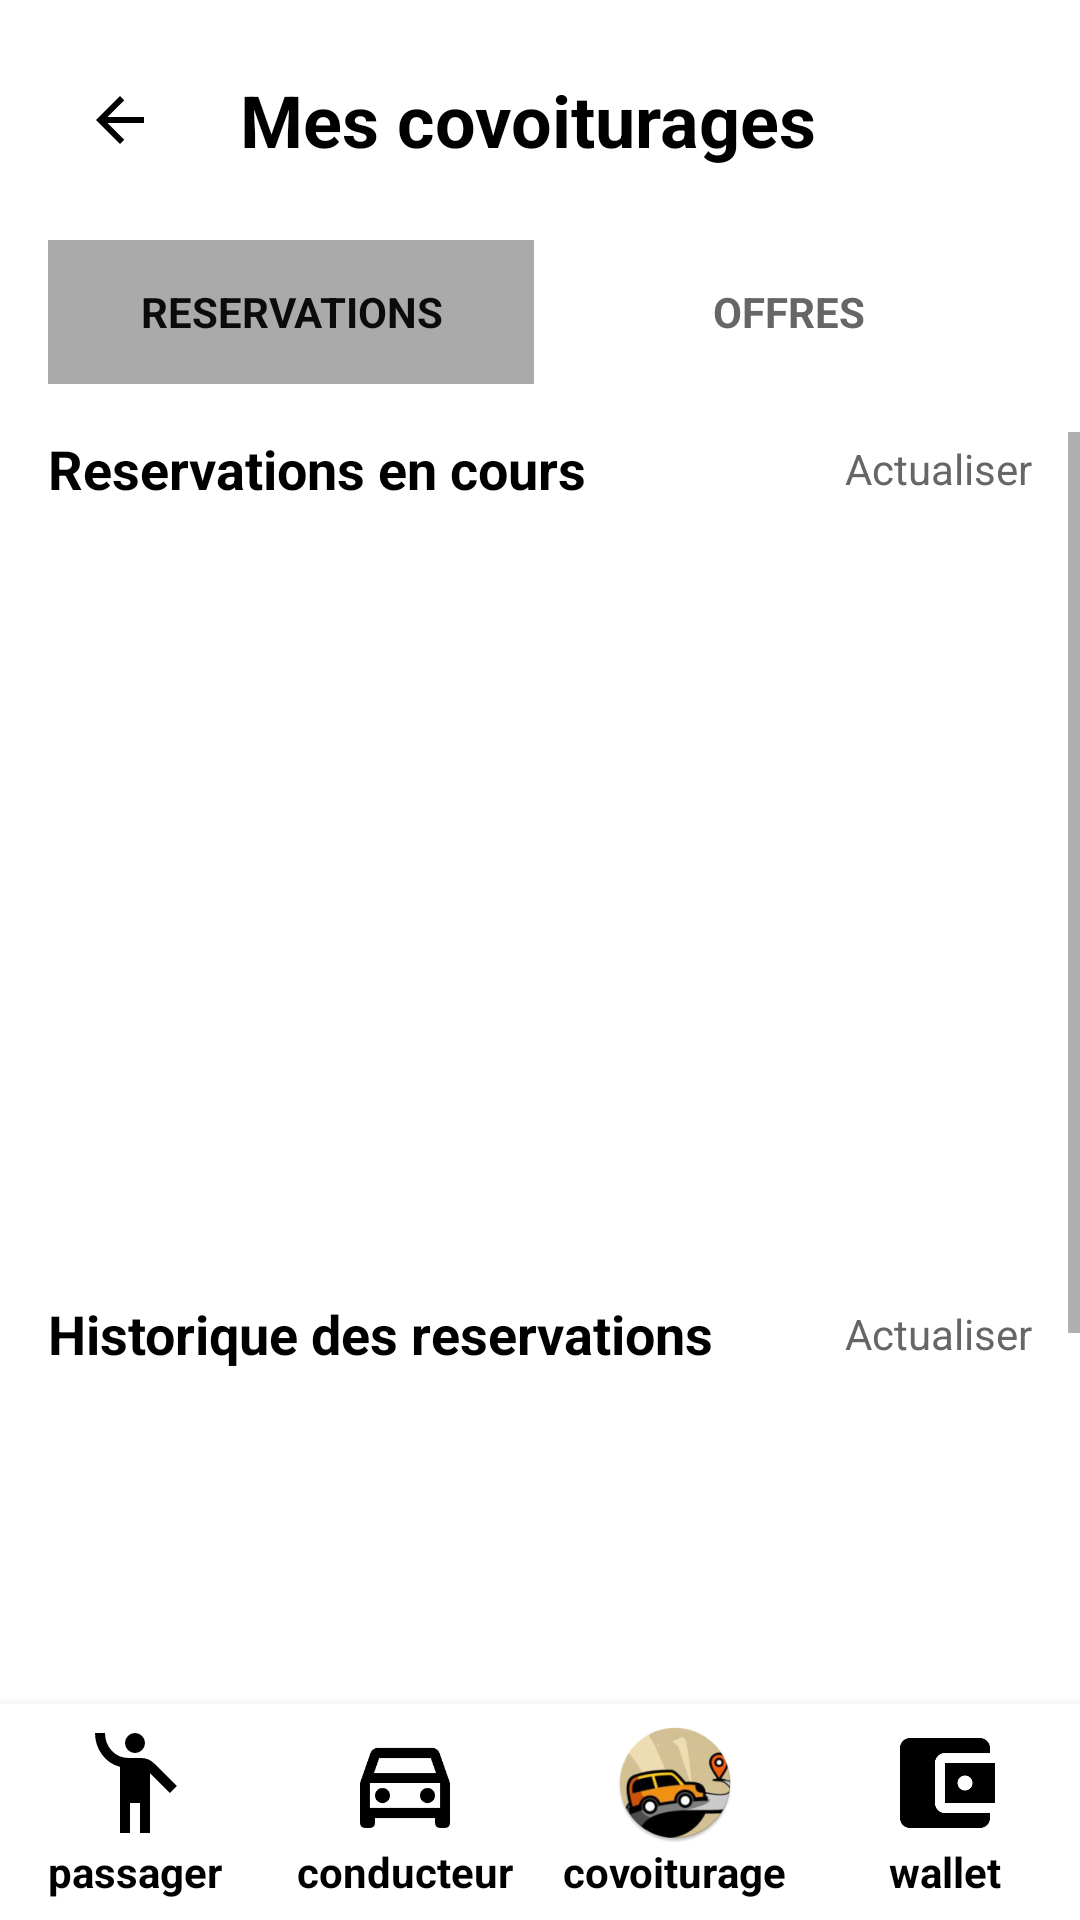

Android layout source for this screen:
<!-- AndroidManifest.xml: application theme Theme.DiniM3ak -->
<!-- res/layout/page19.xml -->
<?xml version="1.0" encoding="utf-8"?>
<LinearLayout xmlns:android="http://schemas.android.com/apk/res/android"
    xmlns:app="http://schemas.android.com/apk/res-auto"
    android:layout_width="match_parent"
    android:layout_height="match_parent"
    android:background="#FFFFFF"
    android:orientation="vertical">

    
    <LinearLayout
        android:layout_width="match_parent"
        android:layout_height="wrap_content"
        android:gravity="center_vertical"
        android:orientation="horizontal"
        android:padding="16dp">

        <ImageButton
            android:id="@+id/backButton19"
            android:layout_width="48dp"
            android:layout_height="48dp"
            android:background="#FFFFFF"
            android:contentDescription="Go back"
            android:onClick="goBack"
            android:src="@drawable/ic_back" />

        <TextView
            android:layout_width="0dp"
            android:layout_height="wrap_content"
            android:layout_marginStart="16dp"
            android:layout_weight="1"
            android:text="Mes covoiturages"
            android:textColor="#000000"
            android:textSize="24sp"
            android:textStyle="bold" />
    </LinearLayout>

    
    <LinearLayout
        android:layout_width="match_parent"
        android:layout_height="wrap_content"
        android:layout_marginHorizontal="16dp"
        android:layout_marginBottom="16dp"
        android:orientation="horizontal">

        <TextView
            android:id="@+id/tab_reservations"
            android:layout_width="0dp"
            android:layout_height="48dp"
            android:layout_marginEnd="2dp"
            android:layout_weight="1"
            android:background="@android:color/darker_gray"
            android:backgroundTint="@android:color/darker_gray"
            android:gravity="center"
            android:text="RESERVATIONS"
            android:textColor="#0B0B0B"
            android:textSize="14sp"
            android:textStyle="bold" />

        <TextView
            android:id="@+id/tab_offers"
            android:layout_width="0dp"
            android:layout_height="48dp"
            android:layout_marginStart="2dp"
            android:layout_weight="1"
            android:gravity="center"
            android:onClick="goToOffres"
            android:text="OFFRES"
            android:textColor="#666666"
            android:textSize="14sp"
            android:textStyle="bold" />
    </LinearLayout>

    
    <ScrollView
        android:layout_width="match_parent"
        android:layout_height="0dp"
        android:layout_weight="1"
        android:fillViewport="true">

        <LinearLayout
            android:layout_width="match_parent"
            android:layout_height="wrap_content"
            android:orientation="vertical"
            android:paddingHorizontal="16dp">

            
            <LinearLayout
                android:layout_width="match_parent"
                android:layout_height="wrap_content"
                android:orientation="horizontal"
                android:gravity="center_vertical"
                android:layout_marginBottom="12dp">

                <TextView
                    android:layout_width="0dp"
                    android:layout_height="wrap_content"
                    android:layout_weight="1"
                    android:text="Reservations en cours"
                    android:textColor="#000000"
                    android:textSize="18sp"
                    android:textStyle="bold" />

                <TextView
                    android:id="@+id/refresh_button"
                    android:layout_width="wrap_content"
                    android:layout_height="wrap_content"
                    android:text="Actualiser"
                    android:textSize="14sp"
                    android:textColor="#666666" />

            </LinearLayout>

            <androidx.recyclerview.widget.RecyclerView
                android:id="@+id/recyclerView"
                android:layout_width="match_parent"
                android:layout_height="252dp"
                android:layout_weight="1"
                app:layout_constraintBottom_toBottomOf="parent"
                app:layout_constraintEnd_toEndOf="parent"
                app:layout_constraintStart_toStartOf="parent"
                app:layout_constraintTop_toTopOf="parent" />

            <LinearLayout
                android:layout_width="match_parent"
                android:layout_height="wrap_content"
                android:layout_marginBottom="12dp"
                android:gravity="center_vertical"
                android:orientation="horizontal">

                <TextView
                    android:layout_width="0dp"
                    android:layout_height="wrap_content"
                    android:layout_weight="1"
                    android:text="Historique des reservations"
                    android:textColor="#000000"
                    android:textSize="18sp"
                    android:textStyle="bold" />

                <TextView
                    android:id="@+id/refresh_button_2"
                    android:layout_width="wrap_content"
                    android:layout_height="wrap_content"
                    android:text="Actualiser"
                    android:textColor="#666666"
                    android:textSize="14sp" />

            </LinearLayout>

            
            <androidx.recyclerview.widget.RecyclerView
                android:id="@+id/recyclerView1"
                android:layout_width="387dp"
                android:layout_height="274dp"
                app:layout_constraintBottom_toBottomOf="parent"
                app:layout_constraintEnd_toEndOf="parent"
                app:layout_constraintStart_toStartOf="parent"
                app:layout_constraintTop_toTopOf="parent" />

        </LinearLayout>

    </ScrollView>

    
    <LinearLayout
        android:layout_width="match_parent"
        android:layout_height="72dp"
        android:background="#FFFFFF"
        android:elevation="8dp"
        android:orientation="horizontal">

        
        <LinearLayout
            android:layout_width="0dp"
            android:layout_height="match_parent"
            android:layout_weight="1"
            android:gravity="center"
            android:onClick="goToPassager"
            android:orientation="vertical">

            <ImageView
                android:layout_width="40dp"
                android:layout_height="40dp"
                android:src="@drawable/ic_passager" />

            <TextView
                android:layout_width="wrap_content"
                android:layout_height="wrap_content"
                android:text="passager"
                android:textColor="#000000"
                android:textSize="14sp"
                android:textStyle="bold" />
        </LinearLayout>

        
        <LinearLayout
            android:layout_width="0dp"
            android:layout_height="match_parent"
            android:layout_weight="1"
            android:gravity="center"
            android:onClick="goToConducteur"
            android:orientation="vertical">

            <ImageView
                android:layout_width="40dp"
                android:layout_height="40dp"
                android:src="@drawable/outline_directions_car_24" />

            <TextView
                android:layout_width="wrap_content"
                android:layout_height="wrap_content"
                android:text="conducteur"
                android:textColor="#000000"
                android:textSize="14sp"
                android:textStyle="bold" />
        </LinearLayout>

        
        <LinearLayout
            android:layout_width="0dp"
            android:layout_height="match_parent"
            android:layout_weight="1"
            android:gravity="center"
            android:onClick="goToCovoiturage"
            android:orientation="vertical">

            <ImageView
                android:layout_width="40dp"
                android:layout_height="40dp"
                android:src="@mipmap/ic_icon1_round" />

            <TextView
                android:layout_width="wrap_content"
                android:layout_height="wrap_content"
                android:text="covoiturage"
                android:textColor="#000000"
                android:textSize="14sp"
                android:textStyle="bold" />
        </LinearLayout>

        
        <LinearLayout
            android:layout_width="0dp"
            android:layout_height="match_parent"
            android:layout_weight="1"
            android:gravity="center"
            android:onClick="goToWallet"
            android:orientation="vertical">

            <ImageView
                android:layout_width="40dp"
                android:layout_height="40dp"
                android:src="@drawable/ic_account" />

            <TextView
                android:layout_width="wrap_content"
                android:layout_height="wrap_content"
                android:text="wallet"
                android:textColor="#000000"
                android:textSize="14sp"
                android:textStyle="bold" />
        </LinearLayout>
    </LinearLayout>
</LinearLayout>
<!-- resources referenced by this layout -->
<resources>
  <!-- drawable ic_account (drawable) -->
  <vector xmlns:android="http://schemas.android.com/apk/res/android"
      android:height="24dp"
      android:tint="#000000"
      android:viewportHeight="24"
      android:viewportWidth="24"
      android:width="24dp">
  
      <path
          android:fillColor="@android:color/white"
          android:pathData="M21,18v1c0,1.1 -0.9,2 -2,2L5,21c-1.11,0 -2,-0.9 -2,-2L3,5c0,-1.1 0.89,-2 2,-2h14c1.1,0 2,0.9 2,2v1h-9c-1.11,0 -2,0.9 -2,2v8c0,1.1 0.89,2 2,2h9zM12,16h10L22,8L12,8v8zM16,13.5c-0.83,0 -1.5,-0.67 -1.5,-1.5s0.67,-1.5 1.5,-1.5 1.5,0.67 1.5,1.5 -0.67,1.5 -1.5,1.5z" />
  
  </vector>
  <!-- drawable ic_back (drawable) -->
  <vector xmlns:android="http://schemas.android.com/apk/res/android"
      android:width="24dp"
      android:height="24dp"
      android:viewportWidth="24"
      android:viewportHeight="24">
  
      <path
          android:fillColor="#FF000000"
          android:pathData="M20,11H7.83l5.59-5.59L12,4l-8,8 8,8 1.41-1.41L7.83,13H20v-2z" />
  </vector>
  <!-- drawable ic_passager (drawable) -->
  <vector xmlns:android="http://schemas.android.com/apk/res/android"
      android:height="24dp"
      android:tint="#000000"
      android:viewportHeight="960"
      android:viewportWidth="960"
      android:width="24dp">
  
      <path
          android:fillColor="@android:color/white"
          android:pathData="M360,880L360,351Q269,327 214.5,250.5Q160,174 160,80L240,80Q240,163 293.5,221.5Q347,280 430,280L530,280Q560,280 586,291Q612,302 633,323L814,504L758,560L600,402L600,880L520,880L520,640L440,640L440,880L360,880ZM480,240Q447,240 423.5,216.5Q400,193 400,160Q400,127 423.5,103.5Q447,80 480,80Q513,80 536.5,103.5Q560,127 560,160Q560,193 536.5,216.5Q513,240 480,240Z" />
  
  </vector>
  <!-- drawable outline_directions_car_24 (drawable) -->
  <vector xmlns:android="http://schemas.android.com/apk/res/android"
      android:height="24dp"
      android:tint="#000000"
      android:viewportHeight="960"
      android:viewportWidth="960"
      android:width="24dp">
  
      <path
          android:fillColor="@android:color/white"
          android:pathData="M240,760L240,800Q240,817 228.5,828.5Q217,840 200,840L160,840Q143,840 131.5,828.5Q120,817 120,800L120,480L204,240Q210,222 225.5,211Q241,200 260,200L700,200Q719,200 734.5,211Q750,222 756,240L840,480L840,800Q840,817 828.5,828.5Q817,840 800,840L760,840Q743,840 731.5,828.5Q720,817 720,800L720,760L240,760ZM232,400L728,400L686,280L274,280L232,400ZM200,480L200,480L200,680L200,680L200,480ZM300,640Q325,640 342.5,622.5Q360,605 360,580Q360,555 342.5,537.5Q325,520 300,520Q275,520 257.5,537.5Q240,555 240,580Q240,605 257.5,622.5Q275,640 300,640ZM660,640Q685,640 702.5,622.5Q720,605 720,580Q720,555 702.5,537.5Q685,520 660,520Q635,520 617.5,537.5Q600,555 600,580Q600,605 617.5,622.5Q635,640 660,640ZM200,680L760,680L760,480L200,480L200,680Z" />
  
  </vector>
  <!-- mipmap ic_icon1_round: webp bitmap (mipmap-hdpi, 6770 bytes) -->
  <style name="Theme.DiniM3ak" parent="Theme.MaterialComponents.DayNight.DarkActionBar">
          
          <item name="colorPrimary">#FFA500</item> 
          <item name="colorPrimaryVariant">#EF6C00</item>
          <item name="colorOnPrimary">@color/white</item>
          
          <item name="colorSecondary">@color/teal_200</item>
          <item name="colorSecondaryVariant">@color/teal_700</item>
          <item name="colorOnSecondary">@color/black</item>
          
          <item name="android:statusBarColor">?attr/colorPrimaryVariant</item>
          
      </style>
  <color name="white">#FFFFFFFF</color>
  <color name="teal_200">#FF03DAC5</color>
  <color name="teal_700">#FF018786</color>
  <color name="black">#FF000000</color>
</resources>
